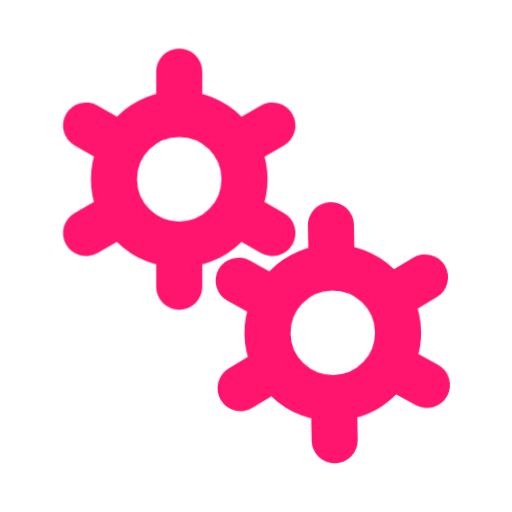
t = 0.00 s
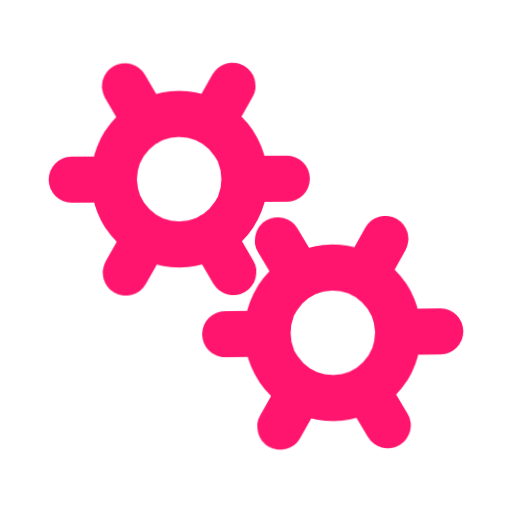
t = 0.63 s
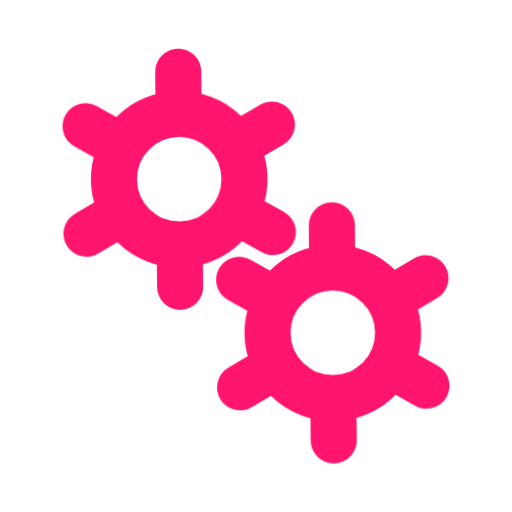
t = 1.25 s
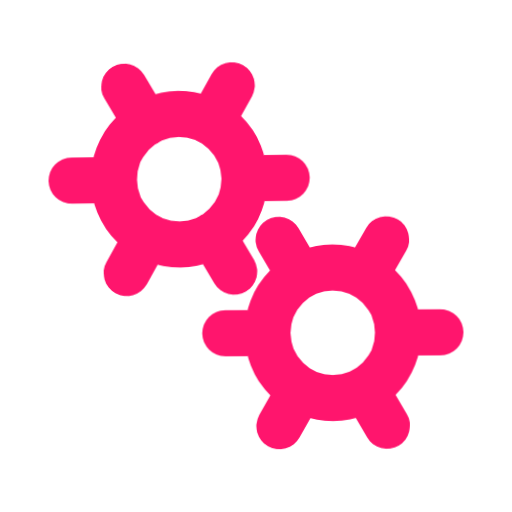
t = 1.88 s

The animated SVG that drew these frames (rendered in a browser with its animation timeline set to each time). Animation: 2 CSS @keyframes rules; one cycle of 2.50 s, repeats indefinitely.

<?xml version="1.0" encoding="UTF-8"?>
<svg viewBox="0 0 200 200" xmlns="http://www.w3.org/2000/svg">
<style>
  #g1, #g2 {
    fill:none; stroke:#FF156D; stroke-linecap:round; stroke-width:18;
  }
  #g1 {
    animation: rotate 2.5s infinite linear;
    transform-origin: 70px 70px;
  }
  #g2 {
    animation: counter-rotate 2.5s infinite linear;
    transform-origin: 130px 130px;
  }
  @keyframes rotate { from { transform: rotate(0deg); } to { transform: rotate(359deg); } }
  @keyframes counter-rotate { from { transform: rotate(359deg); } to { transform: rotate(0deg); } }
</style>
	<path id="g1" d="M70 95.5V112m0-84v16.5m0 0a25.5 25.5 0 1 0 0 51 25.5 25.5 0 0 0 0-51Zm36.4 4.5L92 57.3M33.6 91 48 82.7m0-25.5L33.6 49m58.5 33.8 14.3 8.2">
	</path>
	<path id="g2" d="M130 155.5V172m0-84v16.5m0 0a25.5 25.5 0 1 0 0 51 25.5 25.5 0 0 0 0-51Zm36.4 4.5-14.3 8.3M93.6 151l14.3-8.3m0-25.4L93.6 109m58.5 33.8 14.3 8.2">
	</path>
</svg>

